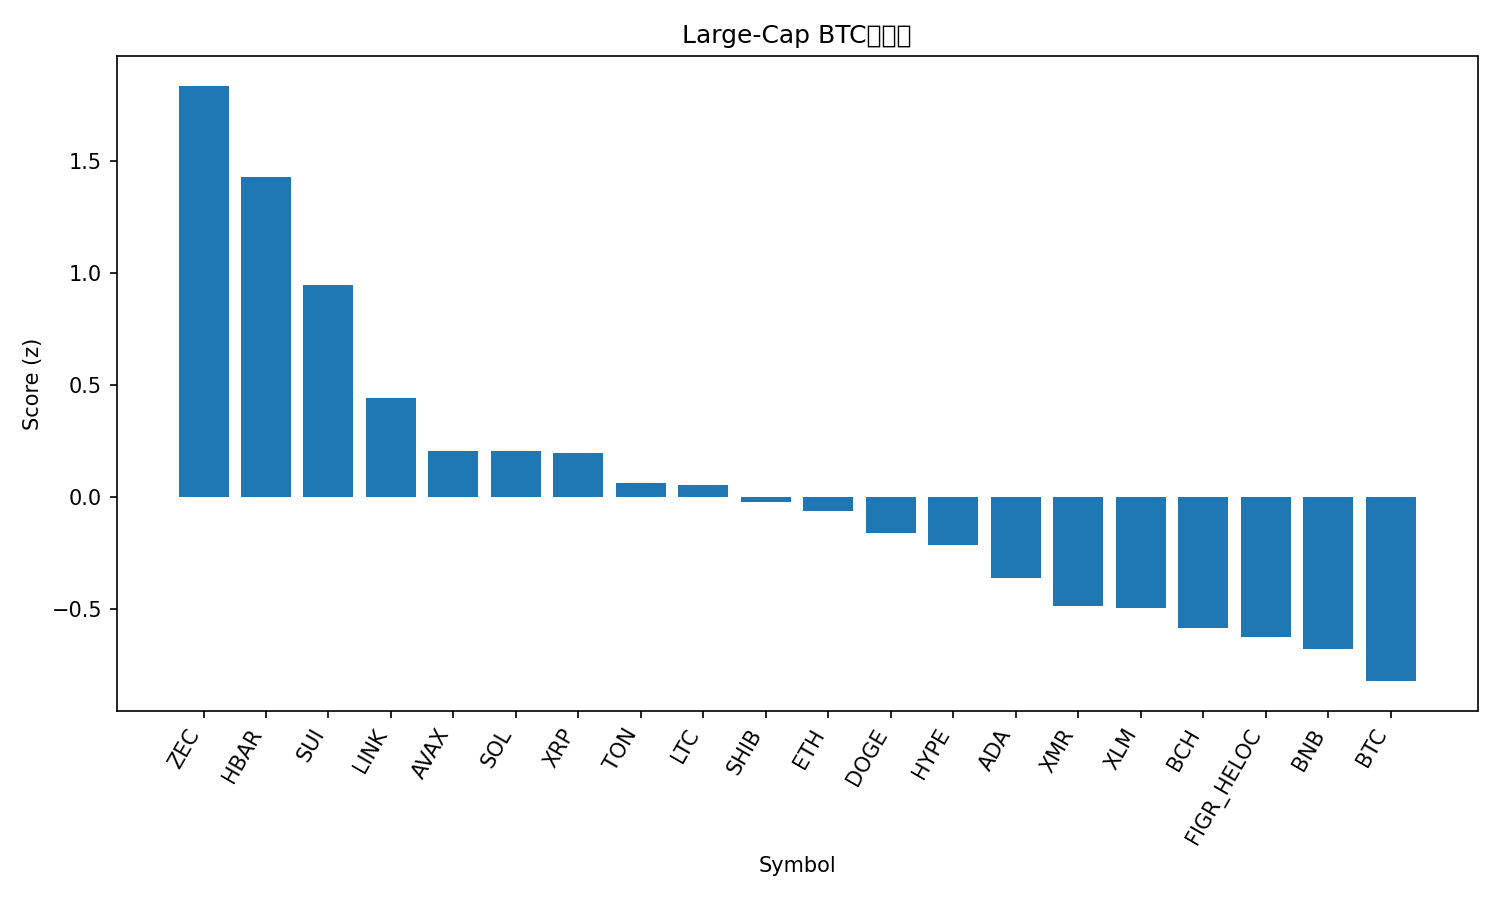

Data behind this chart, as committed beside it:
rank, name, symbol, price_btc, price_usd, pct_1h_btc, pct_24h_btc, pct_7d_btc, market_cap_rank, market_cap_usd, volume_usd, score
1, Zcash, ZEC, 0.003488, 382.7, 0.568, 18.38, 50.7, 32, 6262466685, 1371650647, 1.836
2, Hedera, HBAR, 1.8e-06, 0.1977, 2.263, 0.9903, 18.52, 27, 8393581752, 413804304, 1.431
3, Sui, SUI, 2.173e-05, 2.38, 1.73, 4.149, -4.478, 25, 8635965983, 963556099, 0.9478
4, Chainlink, LINK, 0.0001574, 17.27, 1.32, 2.133, -2.197, 16, 12024000151, 850344085, 0.4429
5, Avalanche, AVAX, 0.0001662, 18.24, 1.272, 0.3045, -5.112, 29, 7783270676, 506806446, 0.2067
6, Solana, SOL, 0.001716, 188.3, 1.06, 1.853, -1.741, 6, 103521748523, 6489453175, 0.2046
7, XRP, XRP, 2.311e-05, 2.54, 0.9288, 2.517, 2.617, 4, 152157125175, 4817416876, 0.198
8, Toncoin, TON, 2.081e-05, 2.28, 0.3416, 6.537, 6.007, 35, 5763103905, 213322848, 0.06124
9, Litecoin, LTC, 0.0008748, 95.98, 0.768, 2.833, 0.9926, 30, 7339081390, 582362445, 0.05638
10, Shiba Inu, SHIB, 9.1444e-11, 1.003e-05, 0.6191, 3.628, -0.1667, 34, 5911188447, 163810862, -0.02142
11, Ethereum, ETH, 0.03544, 3888, 0.6729, 1.988, 0.2295, 2, 469328090323, 34378205478, -0.06328
12, Dogecoin, DOGE, 1.7e-06, 0.1869, 0.6529, 2.201, -3.879, 9, 28327683489, 1740824497, -0.1579
13, Hyperliquid, HYPE, 0.000395, 43.33, 0.9076, -3.351, 12.02, 17, 11715690660, 733224930, -0.2146
14, Cardano, ADA, 5.56e-06, 0.6096, 0.6197, 0.4115, -5.43, 11, 22289435993, 909610962, -0.3615
15, Monero, XMR, 0.003006, 329.9, 0.3554, 0.5961, 2.019, 33, 6084812217, 142994159, -0.4867
16, Stellar, XLM, 2.77e-06, 0.3044, 0.3567, 1.299, -3.551, 20, 9754130094, 233794989, -0.4944
17, Bitcoin Cash, BCH, 0.004967, 545, 0.1878, 0.06193, 9.803, 18, 10876881819, 439410209, -0.5826
18, Figure Heloc, FIGR_HELOC, 9.48e-06, 1.04, 0.05797, 1.542, 5.428, 14, 13883100949, 283372754, -0.6244
19, BNB, BNB, 0.009923, 1089, 0.192, 0.4312, -1.157, 5, 149868843485, 3288284646, -0.6789
20, Bitcoin, BTC, 1.0, 109711, 0.0, 0.0, 0.0, 1, 2187734336973, 63577301555, -0.8209
21, TRON, TRX, 2.7e-06, 0.2962, -0.0212, -0.2837, -1.772, 10, 28031715844, 657933805, -0.9399
